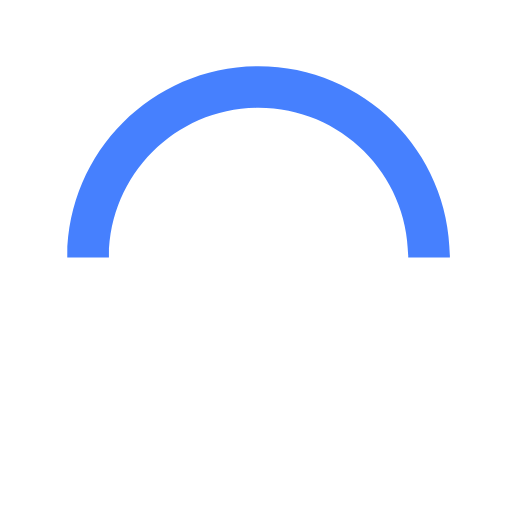
t = 0.00 s
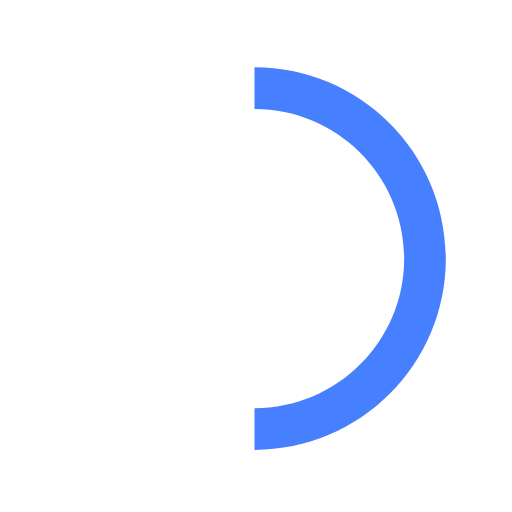
t = 0.15 s
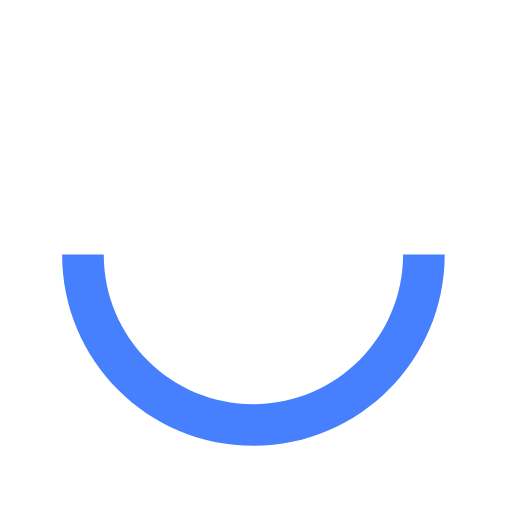
t = 0.30 s
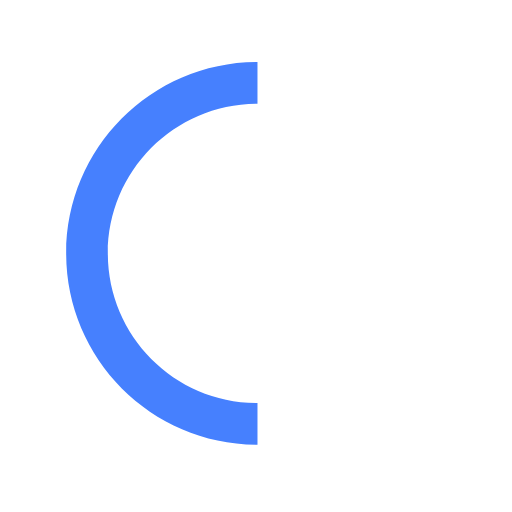
t = 0.45 s

The animated SVG that drew these frames (rendered in a browser with its animation timeline set to each time). Animation: 1 SMIL element (animateTransform=1); one cycle of 0.60 s, repeats indefinitely.

<?xml version="1.0" encoding="iso-8859-1"?>
  <svg version="1.1" id="loader-1" xmlns="http://www.w3.org/2000/svg" xmlns:xlink="http://www.w3.org/1999/xlink" x="0px" y="0px"
     width="40px" height="40px" viewBox="0 0 50 50" style="enable-background:new 0 0 50 50;" xml:space="preserve">
  <path fill="#4680fe" d="M43.935,25.145c0-10.318-8.364-18.683-18.683-18.683c-10.318,0-18.683,8.365-18.683,18.683h4.068c0-8.071,6.543-14.615,14.615-14.615c8.072,0,14.615,6.543,14.615,14.615H43.935z">
    <animateTransform attributeType="xml"
      attributeName="transform"
      type="rotate"
      from="0 25 25"
      to="360 25 25"
      dur="0.6s"
      repeatCount="indefinite"/>
    </path>
  </svg>